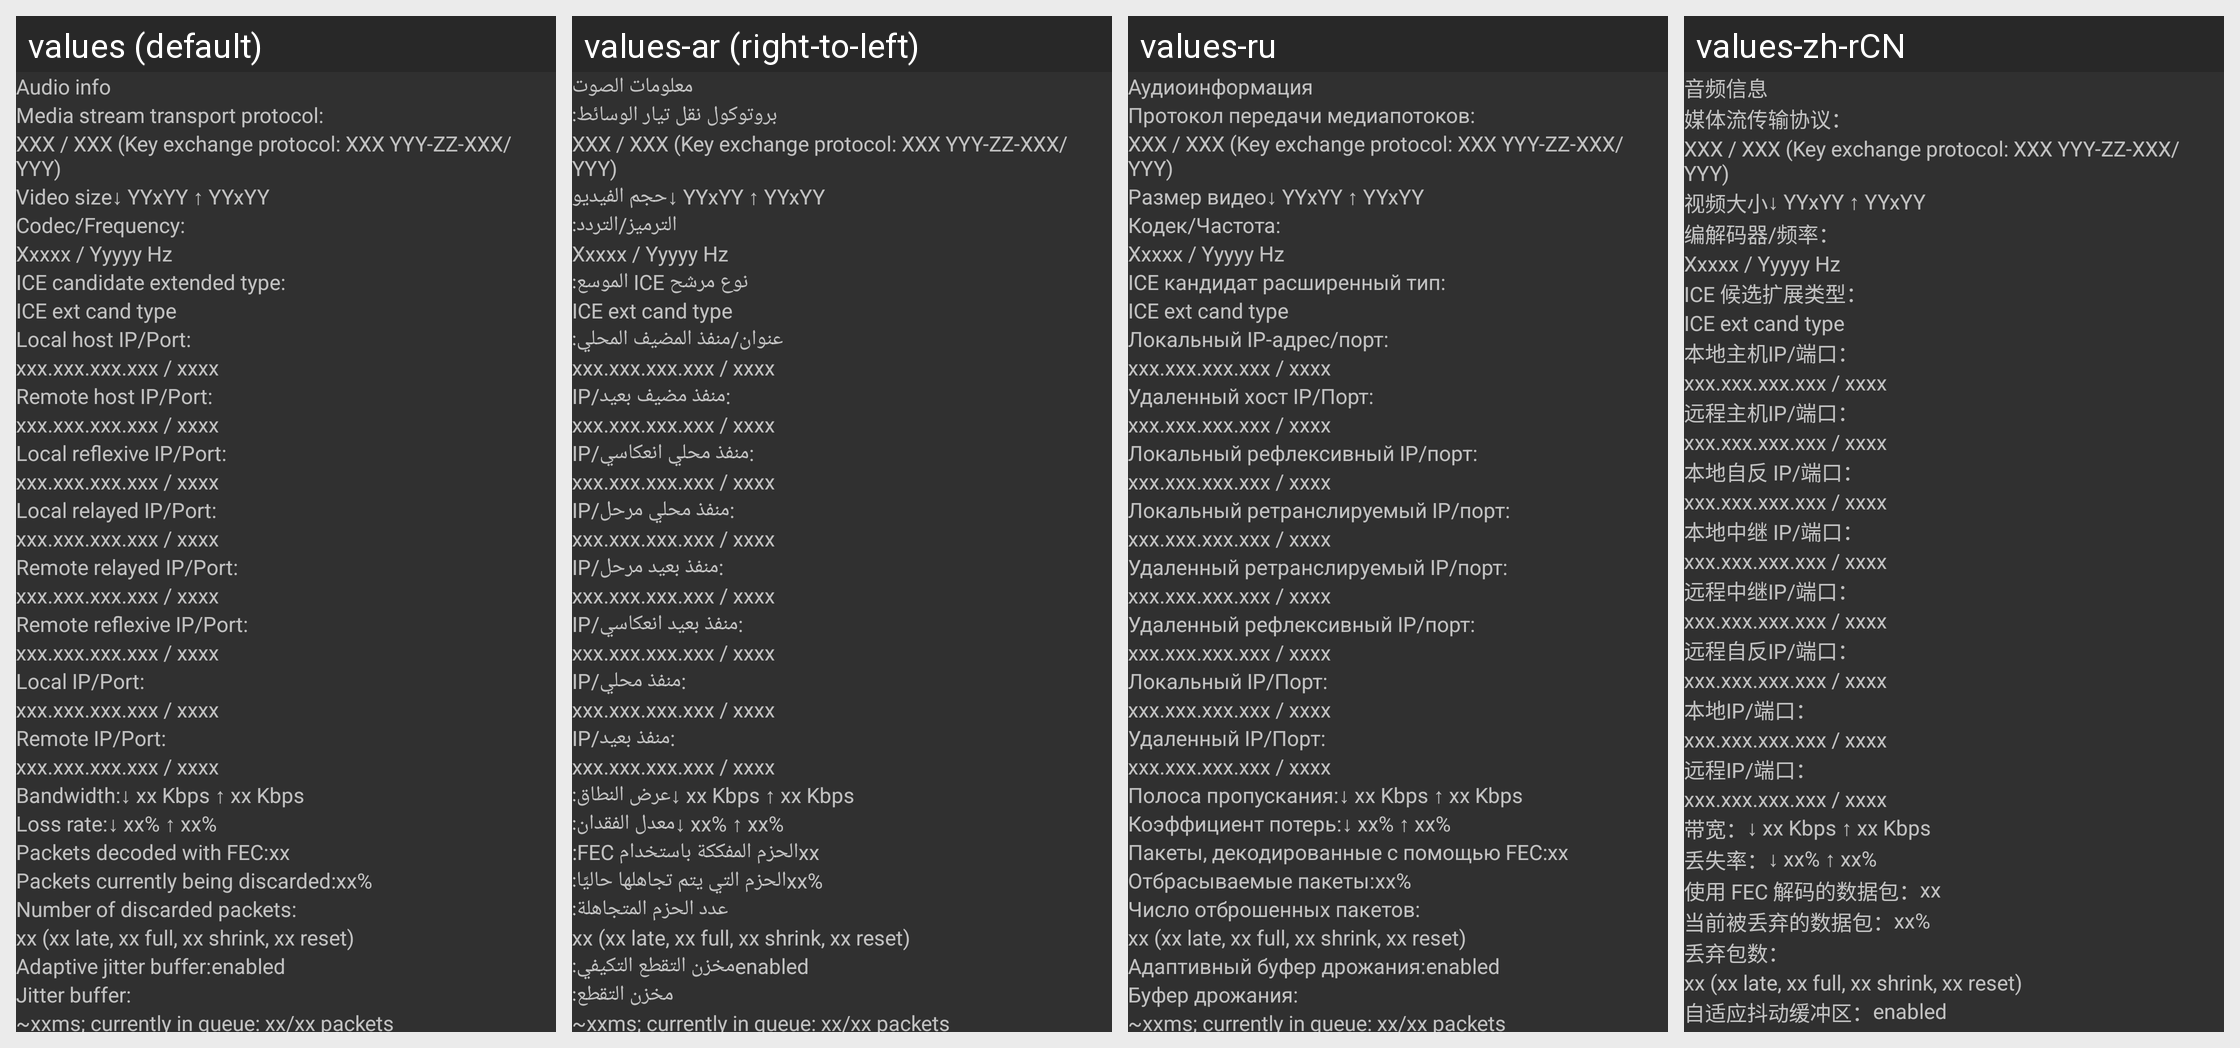

The same Android screen rendered under several of its app's locales, left to right. List the strings drawn on it with the default value and each locale's translation.
Android screen res/layout/audio_video_info.xml rendered under 4 locales, left to right: values (default), values-ar (right-to-left), values-ru, values-zh-rCN. Device: Nexus 5 (rendered at 1080×1920; each locale shown at half size, 540×960, under a caption strip naming it); theme AppTheme.
Other locales in the repository, not shown: values-de, values-es, values-in, values-pt-rBR, values-sk.
Strings drawn on this screen, with the default value and each locale's value (text and hints the layout hard-codes, and strings that could not be matched under every locale, appear in the picture but are not listed):

callinfo_audio_info
  values: Audio info
  values-ar: معلومات الصوت
  values-ru: Аудиоинформация
  values-zh-rCN: 音频信息

callinfo_media_stream_transport_protocol
  values: Media stream transport protocol:
  values-ar: بروتوكول نقل تيار الوسائط:
  values-ru: Протокол передачи медиапотоков:
  values-zh-rCN: 媒体流传输协议：

callinfo_video_size
  values: Video size
  values-ar: حجم الفيديو
  values-ru: Размер видео
  values-zh-rCN: 视频大小

callinfo_codec
  values: Codec/Frequency:
  values-ar: الترميز/التردد:
  values-ru: Кодек/Частота:
  values-zh-rCN: 编解码器/频率：

callinfo_candidate_extended_type
  values: ICE candidate extended type:
  values-ar: نوع مرشح ICE الموسع:
  values-ru: ICE кандидат расширенный тип:
  values-zh-rCN: ICE 候选扩展类型：

callinfo_localhost_address
  values: Local host IP/Port:
  values-ar: عنوان/منفذ المضيف المحلي:
  values-ru: Локальный IP-адрес/порт:
  values-zh-rCN: 本地主机IP/端口：

callinfo_ice_remote_host_address
  values: Remote host IP/Port:
  values-ar: IP/منفذ مضيف بعيد:
  values-ru: Удаленный хост IP/Порт:
  values-zh-rCN: 远程主机IP/端口：

callinfo_ice_local_reflexive_address
  values: Local reflexive IP/Port:
  values-ar: IP/منفذ محلي انعكاسي:
  values-ru: Локальный рефлексивный IP/порт:
  values-zh-rCN: 本地自反 IP/端口：

callinfo_ice_local_relayed_address
  values: Local relayed IP/Port:
  values-ar: IP/منفذ محلي مرحل:
  values-ru: Локальный ретранслируемый IP/порт:
  values-zh-rCN: 本地中继 IP/端口：

callinfo_ice_remote_relayed_address
  values: Remote relayed IP/Port:
  values-ar: IP/منفذ بعيد مرحل:
  values-ru: Удаленный ретранслируемый IP/порт:
  values-zh-rCN: 远程中继IP/端口：

callinfo_ice_remote_reflexive_address
  values: Remote reflexive IP/Port:
  values-ar: IP/منفذ بعيد انعكاسي:
  values-ru: Удаленный рефлексивный IP/порт:
  values-zh-rCN: 远程自反IP/端口：

callinfo_local_ip
  values: Local IP/Port:
  values-ar: IP/منفذ محلي:
  values-ru: Локальный IP/Порт:
  values-zh-rCN: 本地IP/端口：

callinfo_remote_ip
  values: Remote IP/Port:
  values-ar: IP/منفذ بعيد:
  values-ru: Удаленный IP/Порт:
  values-zh-rCN: 远程IP/端口：

callinfo_bandwidth
  values: Bandwidth:
  values-ar: عرض النطاق:
  values-ru: Полоса пропускания:
  values-zh-rCN: 带宽：

callinfo_loss_rate
  values: Loss rate:
  values-ar: معدل الفقدان:
  values-ru: Коэффициент потерь:
  values-zh-rCN: 丢失率：

callinfo_decoded_with_fec
  values: Packets decoded with FEC:
  values-ar: الحزم المفككة باستخدام FEC:
  values-ru: Пакеты, декодированные с помощью FEC:
  values-zh-rCN: 使用 FEC 解码的数据包：

callinfo_discarded_percent
  values: Packets currently being discarded:
  values-ar: الحزم التي يتم تجاهلها حاليًا:
  values-ru: Отбрасываемые пакеты:
  values-zh-rCN: 当前被丢弃的数据包：

callinfo_discarded_total
  values: Number of discarded packets:
  values-ar: عدد الحزم المتجاهلة:
  values-ru: Число отброшенных пакетов:
  values-zh-rCN: 丢弃包数：

callinfo_adaptive_jitter_buffer
  values: Adaptive jitter buffer:
  values-ar: مخزن التقطع التكيفي:
  values-ru: Адаптивный буфер дрожания:
  values-zh-rCN: 自适应抖动缓冲区：
